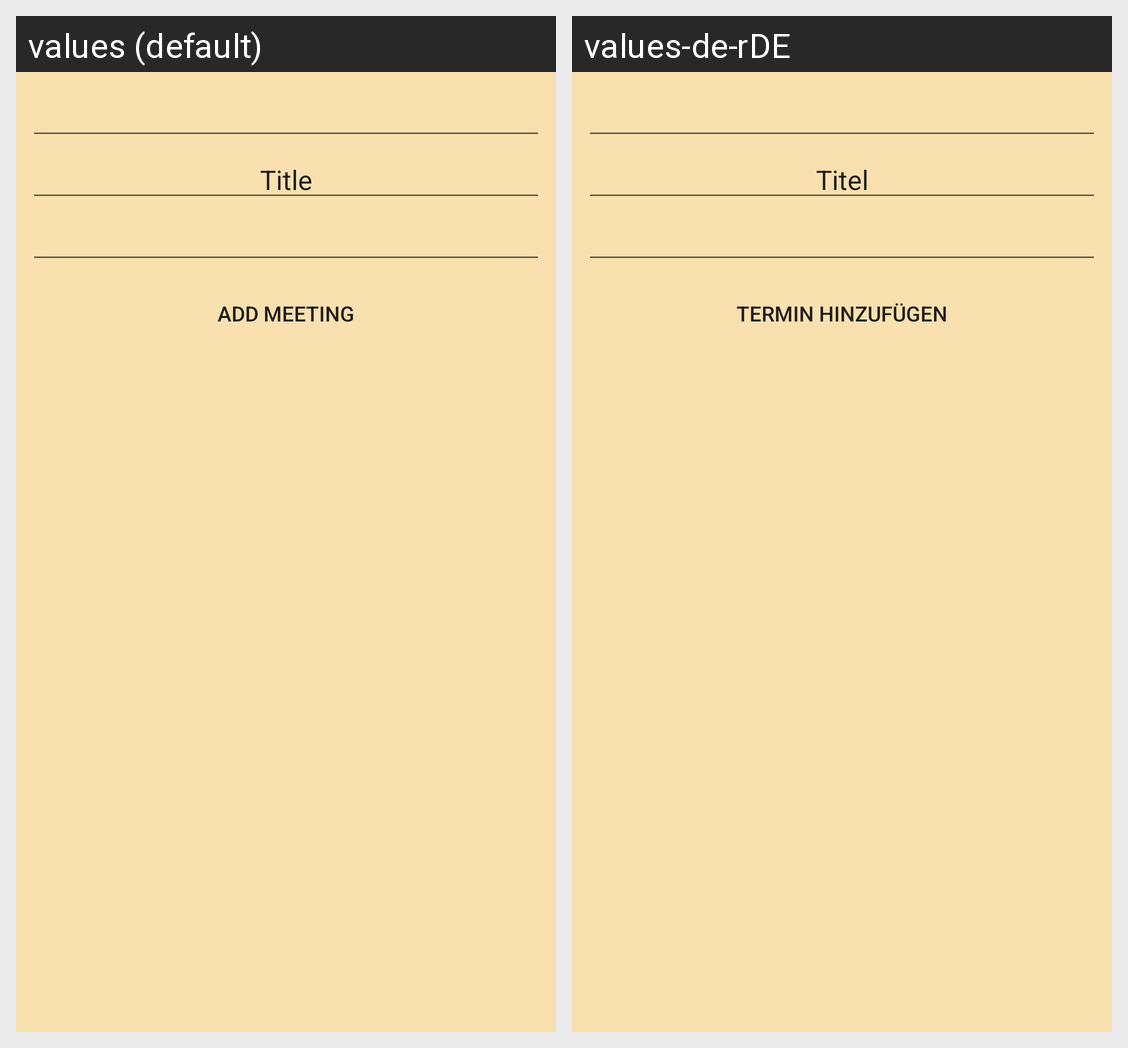

Locale-by-locale string values for the Android screen shown in this grid:
Android screen res/layout/fragment_home_addmeeting.xml rendered under 2 locales, left to right: values (default), values-de-rDE. Device: Nexus 5 (rendered at 1080×1920; each locale shown at half size, 540×960, under a caption strip naming it); theme Theme.Planner.
Strings drawn on this screen, with the default value and each locale's value (text and hints the layout hard-codes, and strings that could not be matched under every locale, appear in the picture but are not listed):

Meeting_EditText_Title_Text
  values: Title
  values-de-rDE: Titel

Meeting_Button_AddNewMeeting_Text
  values: Add Meeting
  values-de-rDE: Termin hinzufügen
